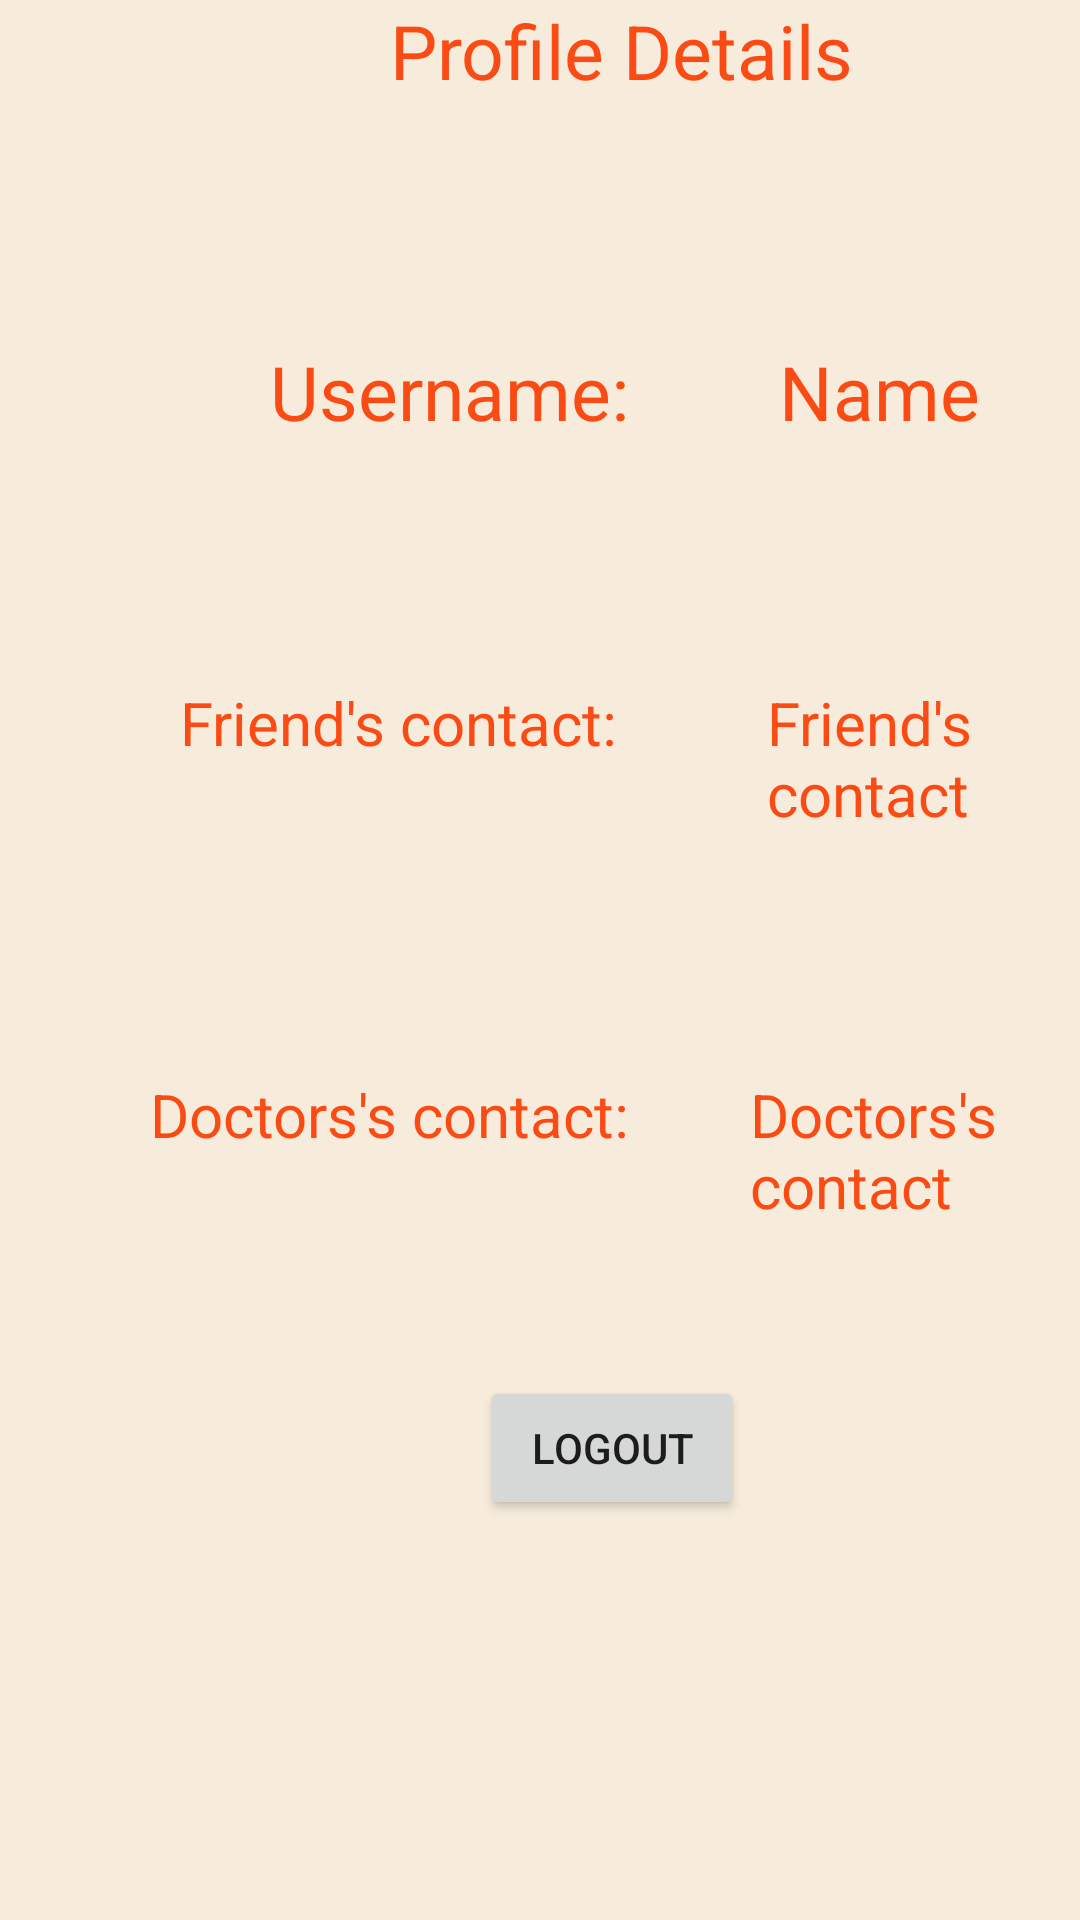

Here is an Android app screen rendered from its layout file. Give the layout XML and the strings, colors and styles it references.
<!-- AndroidManifest.xml: application theme AppTheme -->
<!-- res/layout/activity_profile.xml -->
<?xml version="1.0" encoding="utf-8"?>
<androidx.drawerlayout.widget.DrawerLayout xmlns:android="http://schemas.android.com/apk/res/android"
    xmlns:app="http://schemas.android.com/apk/res-auto"
    xmlns:tools="http://schemas.android.com/tools"
    android:layout_width="match_parent"
    android:layout_height="match_parent"
    android:background="#FFF7ECDB"
    android:orientation="vertical"
    android:id="@+id/dl"
    tools:context=".Profile">
    <LinearLayout
        android:layout_width="match_parent"
        android:layout_height="match_parent"
        android:orientation="vertical">
    <TextView
        android:layout_width="wrap_content"
        android:layout_height="wrap_content"
        android:textSize="25dp"
        android:textColor="#FA4B14"
        android:text="Profile Details"
        android:layout_marginLeft="130dp"></TextView>
    <LinearLayout
        android:layout_width="match_parent"
        android:layout_height="wrap_content"
        android:orientation="horizontal">
        <TextView
            android:layout_width="wrap_content"
            android:layout_height="wrap_content"
            android:text="Username:"
            android:textSize="25dp"
            android:textColor="#FA4B14"
            android:id="@+id/name_text"
            android:layout_marginTop="80dp"
            android:layout_marginLeft="90dp"/>

        <TextView
            android:id="@+id/name"
            android:layout_width="wrap_content"
            android:layout_height="wrap_content"
            android:layout_marginLeft="50dp"
            android:layout_marginTop="80dp"
            android:textColor="#FA4B14"
            android:text="Name"
            android:textSize="25dp" />
    </LinearLayout>
    <LinearLayout
        android:layout_width="match_parent"
        android:layout_height="wrap_content"
        android:orientation="horizontal">
        <TextView
            android:layout_width="wrap_content"
            android:layout_height="wrap_content"
            android:text="Friend's contact:"
            android:textSize="20dp"
            android:id="@+id/friend1_text"
            android:layout_marginTop="80dp"
            android:textColor="#FA4B14"
            android:layout_marginLeft="60dp"/>
    <TextView
        android:layout_width="wrap_content"
        android:layout_height="wrap_content"
        android:text="Friend's contact"
        android:id="@+id/friend1"
        android:textSize="20dp"
        android:layout_marginTop="80dp"
        android:textColor="#FA4B14"
        android:layout_marginLeft="50dp"/>
    </LinearLayout>
    <LinearLayout
        android:layout_width="match_parent"
        android:layout_height="wrap_content"
        android:orientation="horizontal">
        <TextView
            android:layout_width="wrap_content"
            android:layout_height="wrap_content"
            android:text="Doctors's contact:"
            android:id="@+id/doctor1_text"
            android:textSize="20dp"
            android:layout_marginTop="80dp"
            android:textColor="#FA4B14"
            android:layout_marginLeft="50dp"/>
    <TextView
        android:layout_width="wrap_content"
        android:layout_height="wrap_content"
        android:text="Doctors's contact"
        android:id="@+id/doctor1"
        android:textSize="20dp"
        android:textColor="#FA4B14"
        android:layout_marginTop="80dp"
        android:layout_marginLeft="40dp"/>
    </LinearLayout>
    <Button
        android:layout_width="wrap_content"
        android:layout_height="wrap_content"
        android:layout_marginLeft="160dp"
        android:text="Logout"
        android:id="@+id/logout"
        android:layout_marginTop="50dp"/>
    </LinearLayout>
    <com.google.android.material.navigation.NavigationView
        android:id="@+id/navigation"
        android:layout_width="225dp"
        android:layout_height="match_parent"
        android:layout_gravity="start"
        app:headerLayout="@layout/navigation_header"
        app:menu="@menu/navigation_menu" />
</androidx.drawerlayout.widget.DrawerLayout>
<!-- res/layout/navigation_header.xml (included above) -->
<?xml version="1.0" encoding="utf-8"?>
<LinearLayout
    xmlns:android="http://schemas.android.com/apk/res/android" android:layout_width="match_parent"
    android:layout_height="wrap_content"
    android:orientation="vertical">
    <LinearLayout
        android:layout_width="match_parent"
        android:layout_height="wrap_content"
        android:background="#ED5757"
        android:orientation="horizontal">
    <TextView
        android:layout_width="wrap_content"
        android:layout_height="wrap_content"
        android:textSize="20dp"
        android:layout_marginTop="35dp"
        android:textColor="#EDF8F5F5"
        android:text="Welcome"/>
        <TextView
            android:layout_width="match_parent"
            android:layout_height="wrap_content"
            android:textSize="20dp"
            android:layout_marginLeft="15dp"
            android:layout_marginTop="35dp"
            android:id="@+id/username"
            android:textColor="#EDF8F5F5"
            android:text="User"/>
    </LinearLayout>

</LinearLayout>
<!-- resources referenced by this layout -->
<resources>
  <style name="AppTheme" parent="Theme.MaterialComponents.Light.DarkActionBar">
          
          <item name="colorPrimary">#EDCB5757</item>
          <item name="colorPrimaryDark">#EDCB5757</item>
          <item name="colorAccent">@color/colorAccent</item>
          <item name="android:windowActivityTransitions" tools:targetApi="lollipop">true</item>
      </style>
  <!-- not gathered from this repository: default colours our renderer supplied (Android Studio template values) -->
  <color name="colorAccent">#FF03DAC5</color>
</resources>
